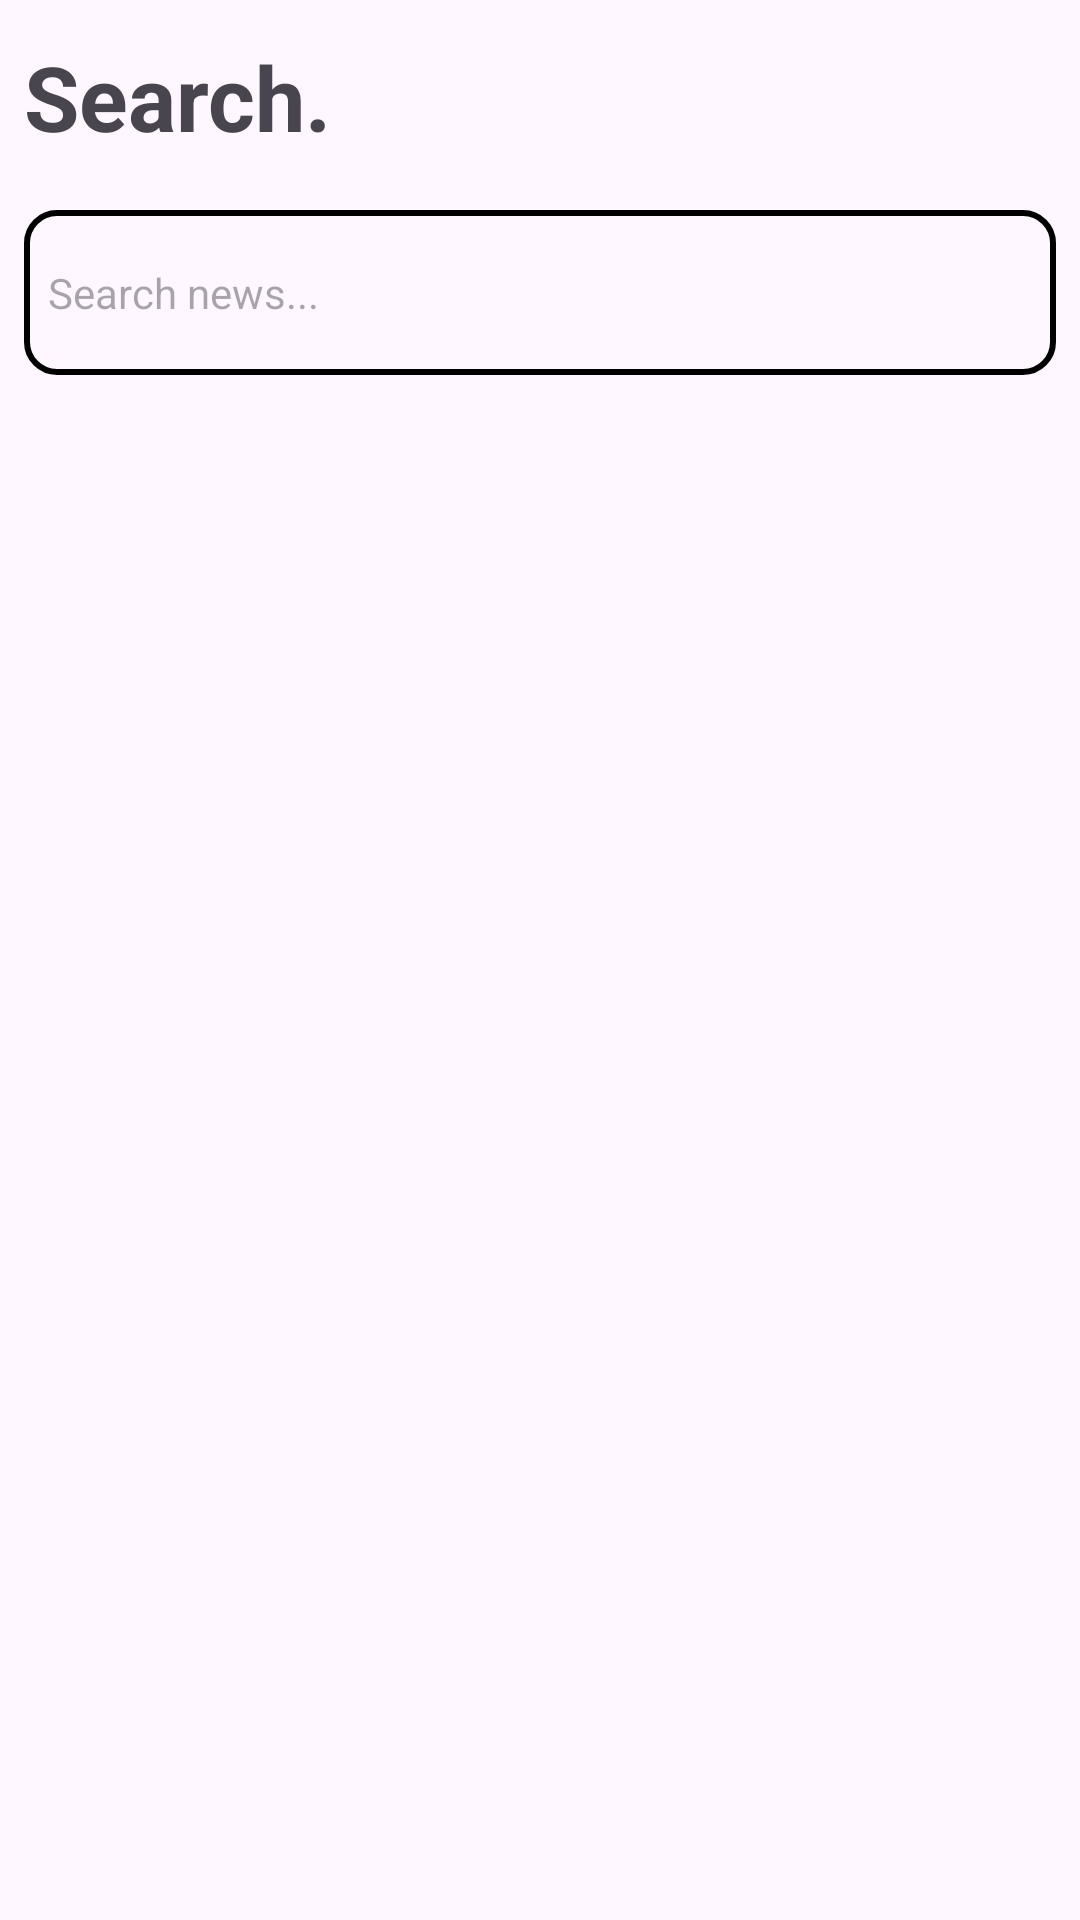

Here is an Android app screen rendered from its layout file. Give the layout XML and the strings, colors and styles it references.
<!-- AndroidManifest.xml: application theme Theme.DailyFinity -->
<!-- res/layout/fragment_search_news.xml -->
<?xml version="1.0" encoding="utf-8"?>
<androidx.constraintlayout.widget.ConstraintLayout
    xmlns:android="http://schemas.android.com/apk/res/android"
    xmlns:tools="http://schemas.android.com/tools"
    android:layout_width="match_parent"
    android:layout_height="match_parent"
    xmlns:app="http://schemas.android.com/apk/res-auto"
    tools:context=".ui.fragments.SearchNewsFragment">

    <TextView
        android:layout_width="wrap_content"
        android:layout_height="wrap_content"
        android:text="Search."
        android:textSize="30sp"
        android:textColor="@color/purple"
        android:textStyle="bold"
        android:layout_marginStart="8dp"
        android:layout_marginTop="12dp"
        app:layout_constraintTop_toTopOf="parent"
        app:layout_constraintStart_toStartOf="parent"/>

    <EditText
        android:id="@+id/searchEdit"
        android:layout_width="match_parent"
        android:layout_height="55dp"
        android:hint="Search news..."
        android:layout_marginTop="70dp"
        android:layout_marginEnd="8dp"
        android:layout_marginStart="8dp"
        android:padding="8dp"
        android:textSize="14sp"
        android:drawableTint="@color/purple"
        android:background="@drawable/search_border"
        android:drawableEnd="@drawable/ic_search"
        app:layout_constraintEnd_toEndOf="parent"
        app:layout_constraintHorizontal_bias="0.5"
        app:layout_constraintStart_toStartOf="parent"
        app:layout_constraintTop_toTopOf="parent" />

    <androidx.recyclerview.widget.RecyclerView
        android:id="@+id/recyclerSearch"
        android:layout_width="match_parent"
        android:layout_height="0dp"
        android:paddingBottom="50dp"
        android:clipToPadding="false"
        android:layout_marginStart="8dp"
        android:layout_marginEnd="8dp"
        android:layout_marginTop="12dp"
        app:layout_constraintBottom_toBottomOf="parent"
        app:layout_constraintTop_toBottomOf="@+id/searchEdit"
        tools:layout_editor_absoluteX="0dp" />

    <include
        android:id="@+id/itemSearchError"
        layout="@layout/item_error"
        android:layout_width="match_parent"
        android:layout_height="wrap_content"
        android:layout_margin="16dp"
        android:visibility="invisible"
        app:layout_constraintBottom_toBottomOf="parent"
        app:layout_constraintEnd_toEndOf="parent"
        app:layout_constraintHorizontal_bias="0.5"
        app:layout_constraintStart_toStartOf="parent"
        app:layout_constraintTop_toTopOf="parent" />

    <ProgressBar
        android:id="@+id/paginationProgressBar"
        style="?attr/progressBarStyle"
        android:layout_width="wrap_content"
        android:layout_height="wrap_content"
        android:visibility="invisible"
        android:background="@android:color/transparent"
        app:layout_constraintBottom_toBottomOf="parent"
        app:layout_constraintEnd_toEndOf="parent"
        app:layout_constraintHorizontal_bias="0.5"
        app:layout_constraintStart_toStartOf="parent" />

</androidx.constraintlayout.widget.ConstraintLayout>
<!-- res/layout/item_error.xml (included above) -->
<?xml version="1.0" encoding="utf-8"?>
<androidx.constraintlayout.widget.ConstraintLayout xmlns:android="http://schemas.android.com/apk/res/android"
    android:layout_width="match_parent"
    android:layout_height="wrap_content"
    xmlns:app="http://schemas.android.com/apk/res-auto"
    android:orientation="horizontal"
    app:cardCornerRadius="10dp">

    <LinearLayout
        android:layout_width="match_parent"
        android:layout_height="wrap_content">
        
        <TextView
            android:id="@+id/errorText"
            android:layout_width="0dp"
            android:layout_height="wrap_content"
            android:layout_margin="16dp"
            android:layout_weight="2"
            android:textSize="16sp"
            android:gravity="center_horizontal"
            android:text="No Internet"
            android:textAlignment="center"/>
        
        <Button
            android:id="@+id/retryButton"
            android:layout_width="0dp"
            android:layout_height="wrap_content"
            android:layout_margin="16dp"
            android:layout_weight="1"
            android:text="Retry"/>

    </LinearLayout>

</androidx.constraintlayout.widget.ConstraintLayout>
<!-- resources referenced by this layout -->
<resources>
  <!-- drawable search_border (drawable) -->
  <?xml version="1.0" encoding="utf-8"?>
  <shape xmlns:android="http://schemas.android.com/apk/res/android"
      android:shape="rectangle">
      <stroke
          android:color="@color/purple"
          android:width="2dp"/>
      <corners
          android:radius="10dp"/>
  </shape>
  <style name="Theme.DailyFinity" parent="Base.Theme.DailyFinity" />
  <style name="Base.Theme.DailyFinity" parent="Theme.Material3.DayNight.NoActionBar">
          
          
          <item name="colorPrimary">@color/purple</item>
          <item name="colorPrimaryVariant">@color/purple</item>
          <item name="android:statusBarColor">@color/purple</item>
      </style>
</resources>
